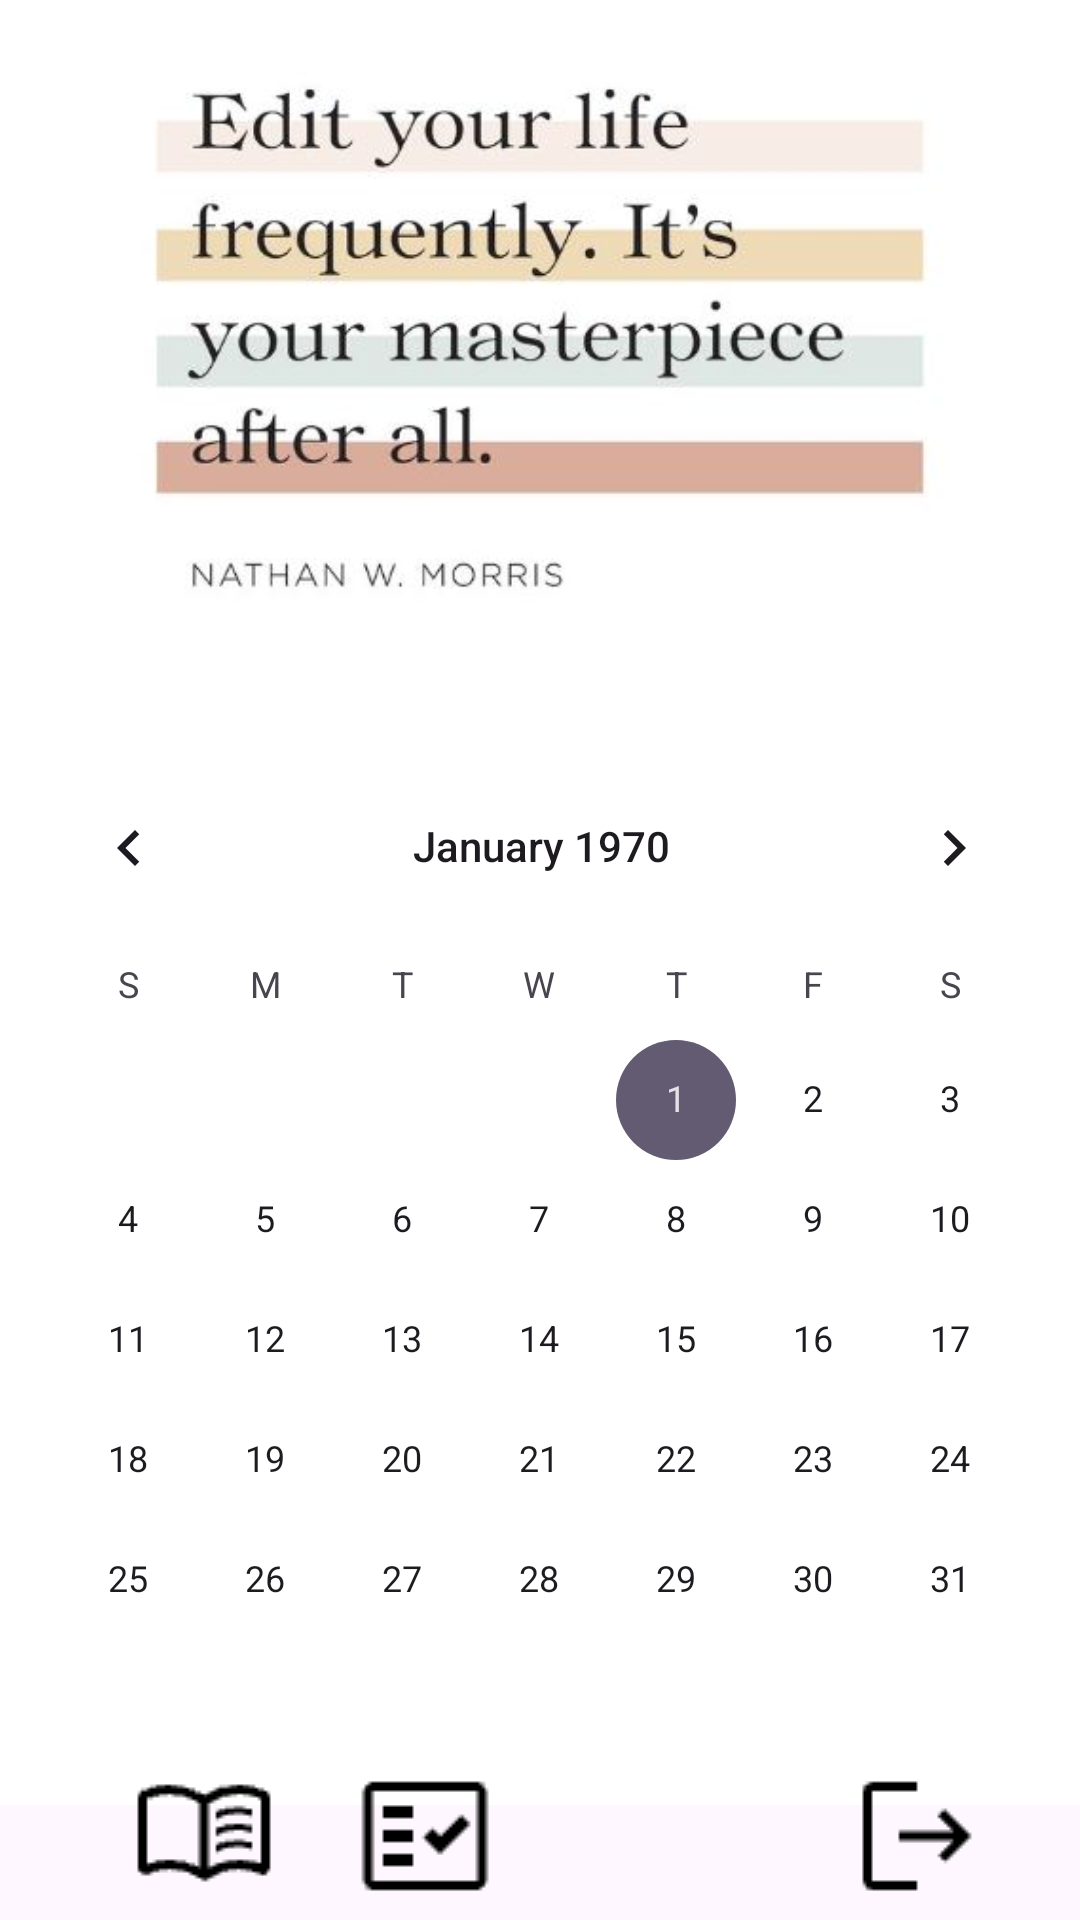

Here is an Android app screen rendered from its layout file. Give the layout XML and the strings, colors and styles it references.
<!-- AndroidManifest.xml: application theme Theme.TaskManager -->
<!-- res/layout/calendar.xml -->
<?xml version="1.0" encoding="utf-8"?>
<androidx.constraintlayout.widget.ConstraintLayout xmlns:android="http://schemas.android.com/apk/res/android"
    xmlns:app="http://schemas.android.com/apk/res-auto"
    xmlns:tools="http://schemas.android.com/tools"
    android:layout_width="match_parent"
    android:layout_height="match_parent"
    android:id="@+id/calendarWidget"
    android:background="@drawable/blue">


    <CalendarView
        android:id="@+id/calendarView3"
        android:layout_width="361dp"
        android:layout_height="353dp"
        android:layout_marginStart="25dp"
        android:layout_marginEnd="25dp"
        android:layout_marginBottom="84dp"
        android:background="@color/white"
        app:layout_constraintBottom_toBottomOf="parent"
        app:layout_constraintEnd_toEndOf="parent"
        app:layout_constraintStart_toStartOf="parent"
        app:layout_constraintTop_toBottomOf="@+id/imageView2" />

    <ImageButton
        android:id="@+id/journalIcon"
        android:layout_width="64dp"
        android:layout_height="51dp"
        android:layout_marginStart="36dp"
        android:layout_marginEnd="25dp"
        android:backgroundTint="@color/clear_bg"
        app:layout_constraintBottom_toBottomOf="parent"
        app:layout_constraintEnd_toStartOf="@+id/ListIcon"
        app:layout_constraintHorizontal_bias="0.0"
        app:layout_constraintStart_toStartOf="parent"
        app:layout_constraintTop_toTopOf="parent"
        app:layout_constraintVertical_bias="0.994"
        app:srcCompat="@drawable/journal"
        android:contentDescription="@string/add_New_Journal" />

    <ImageButton
        android:id="@+id/CalendarIcon"
        android:layout_width="71dp"
        android:layout_height="56dp"
        android:backgroundTint="@color/clear_bg"
        app:layout_constraintBottom_toBottomOf="parent"
        app:layout_constraintEnd_toEndOf="parent"
        app:layout_constraintHorizontal_bias="0.644"
        app:layout_constraintStart_toStartOf="parent"
        app:layout_constraintTop_toTopOf="parent"
        app:layout_constraintVertical_bias="1.0"
        app:srcCompat="@drawable/calendar"
        android:contentDescription="@string/title_activity_calendar" />

    <ImageButton
        android:id="@+id/ListIcon"
        android:layout_width="71dp"
        android:layout_height="56dp"
        android:backgroundTint="@color/clear_bg"
        app:layout_constraintBottom_toBottomOf="parent"
        app:layout_constraintEnd_toEndOf="parent"
        app:layout_constraintHorizontal_bias="0.367"
        app:layout_constraintStart_toStartOf="parent"
        app:layout_constraintTop_toTopOf="parent"
        app:layout_constraintVertical_bias="1.0"
        app:srcCompat="@drawable/list"
        android:contentDescription="@string/title_activity_calendar" />

    <ImageButton
        android:id="@+id/logoutButtonIcon"
        android:layout_width="69dp"
        android:layout_height="49dp"
        android:layout_marginStart="13dp"
        android:layout_marginEnd="16dp"
        android:backgroundTint="@color/clear_bg"
        app:layout_constraintBottom_toBottomOf="parent"
        app:layout_constraintEnd_toEndOf="parent"
        app:layout_constraintHorizontal_bias="0.217"
        app:layout_constraintStart_toEndOf="@+id/CalendarIcon"
        app:layout_constraintTop_toTopOf="parent"
        app:layout_constraintVertical_bias="0.994"
        app:srcCompat="@drawable/baseline_logout"
        android:contentDescription="@string/Button" />

    <ImageView
        android:id="@+id/imageView2"
        android:layout_width="362dp"
        android:layout_height="265dp"
        android:layout_marginStart="24dp"
        android:layout_marginTop="29dp"
        android:layout_marginEnd="25dp"
        android:background="@color/white"
        app:layout_constraintBottom_toTopOf="@+id/calendarView3"
        app:layout_constraintEnd_toEndOf="parent"
        app:layout_constraintStart_toStartOf="parent"
        app:layout_constraintTop_toTopOf="parent"
        app:srcCompat="@drawable/capture"
        android:contentDescription="@string/Button" />


</androidx.constraintlayout.widget.ConstraintLayout>
<!-- resources referenced by this layout -->
<resources>
  <color name="clear_bg">#00AED9E0</color>
  <color name="white">#FFFFFFFF</color>
  <!-- drawable baseline_logout: png bitmap (drawable, 276 bytes) -->
  <!-- drawable capture: jpg bitmap (drawable, 23886 bytes) -->
  <!-- drawable journal: png bitmap (drawable, 576 bytes) -->
  <!-- drawable list: png bitmap (drawable, 417 bytes) -->
  <string name="Button">Submit</string>
  <string name="add_New_Journal">Add New Journal</string>
  <string name="title_activity_calendar">calendarActivity</string>
  <style name="Theme.TaskManager" parent="Base.Theme.TaskManager" />
  <style name="Base.Theme.TaskManager" parent="Theme.Material3.DayNight.NoActionBar">
          
          
      </style>
</resources>
